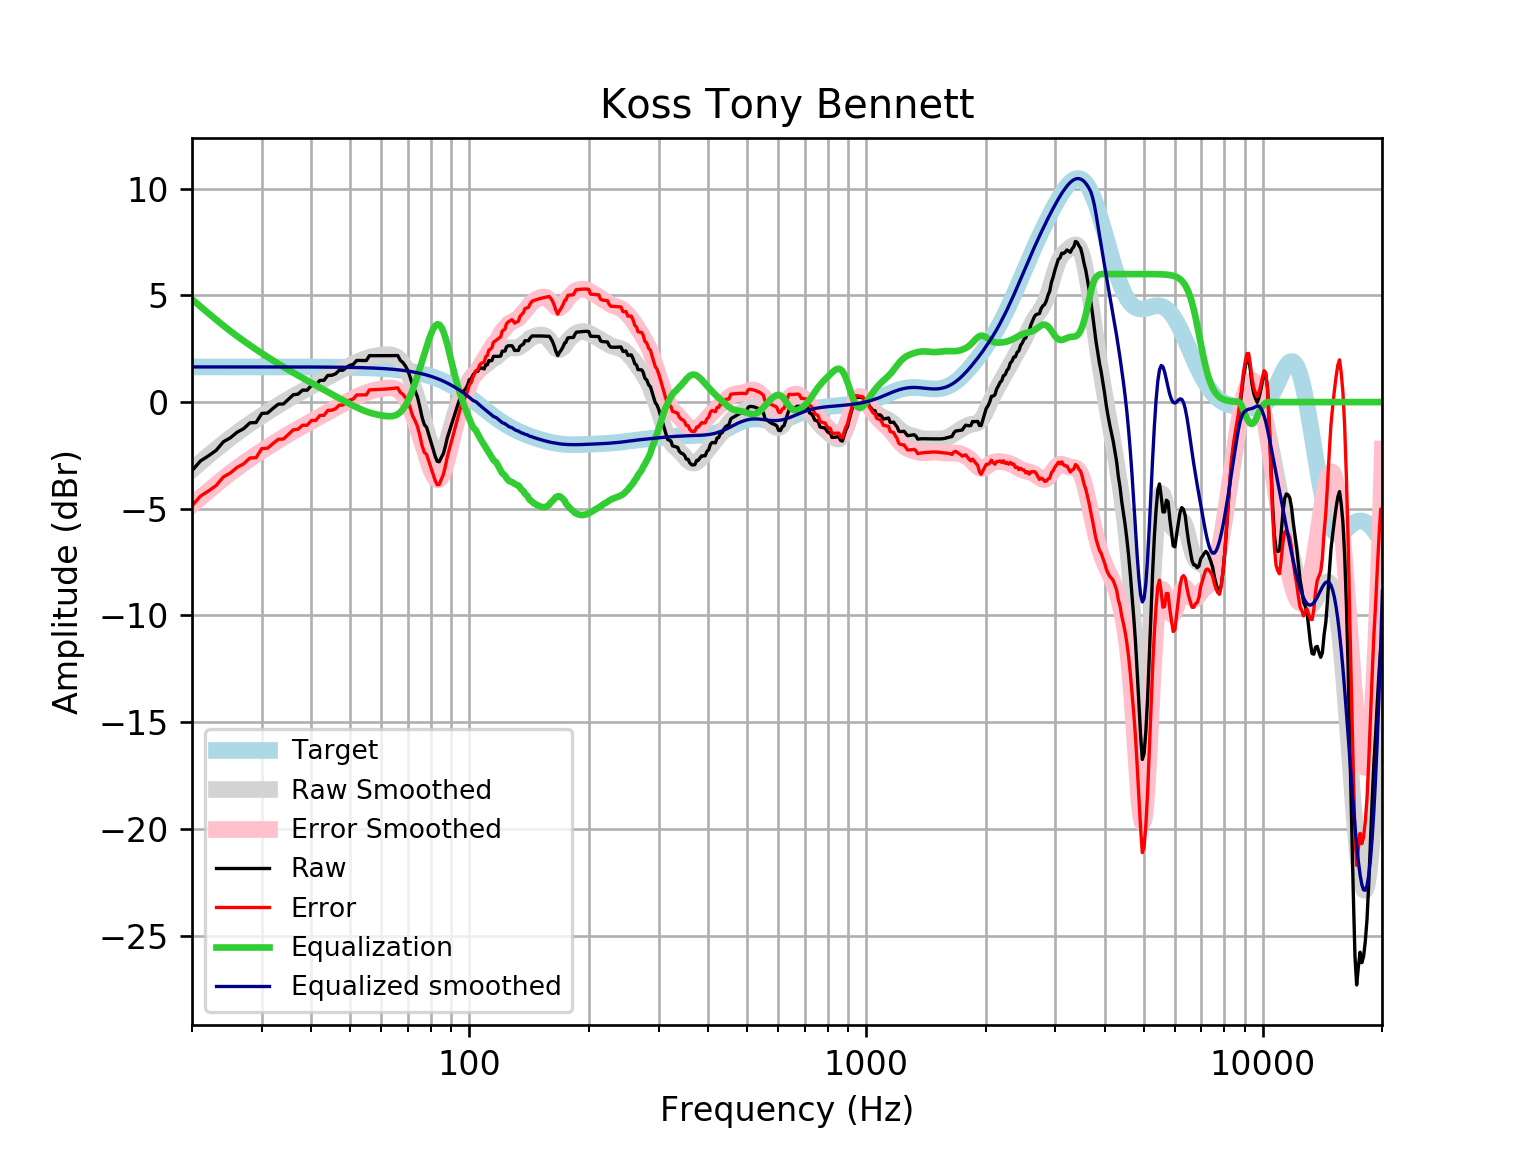

The file beside this chart, header and first rows:
frequency, raw, error, smoothed, error_smoothed, equalization, equalized_raw, equalized_smoothed, target
20, -3.214, -4.862, -3.169, -4.817, 4.817, 1.603, 1.648, 1.648
21, -2.762, -4.41, -2.831, -4.479, 4.479, 1.717, 1.648, 1.648
22, -2.52, -4.168, -2.513, -4.161, 4.161, 1.641, 1.648, 1.648
23, -2.265, -3.913, -2.214, -3.862, 3.862, 1.597, 1.648, 1.648
24, -1.861, -3.508, -1.935, -3.583, 3.583, 1.722, 1.648, 1.648
25, -1.671, -3.319, -1.677, -3.325, 3.325, 1.654, 1.648, 1.648
26, -1.41, -3.057, -1.438, -3.086, 3.086, 1.676, 1.648, 1.648
27, -1.244, -2.891, -1.217, -2.865, 2.865, 1.621, 1.648, 1.648
28, -0.9717, -2.619, -1.012, -2.659, 2.659, 1.688, 1.647, 1.647
29, -0.9595, -2.607, -0.8196, -2.467, 2.467, 1.507, 1.647, 1.647
30, -0.5304, -2.178, -0.6385, -2.286, 2.286, 1.755, 1.647, 1.647
31, -0.5151, -2.162, -0.4669, -2.114, 2.114, 1.599, 1.647, 1.647
32, -0.2954, -1.942, -0.304, -1.951, 1.951, 1.655, 1.647, 1.647
33, -0.09622, -1.743, -0.1492, -1.796, 1.796, 1.699, 1.647, 1.647
34, -0.08567, -1.732, -0.002211, -1.648, 1.648, 1.563, 1.646, 1.646
35, 0.1328, -1.513, 0.1372, -1.509, 1.509, 1.641, 1.646, 1.646
36, 0.343, -1.302, 0.2695, -1.376, 1.376, 1.719, 1.645, 1.645
37, 0.3715, -1.273, 0.3955, -1.249, 1.249, 1.621, 1.645, 1.645
38, 0.5621, -1.082, 0.5161, -1.128, 1.128, 1.69, 1.644, 1.644
39, 0.5565, -1.087, 0.6324, -1.011, 1.011, 1.568, 1.644, 1.644
40, 0.782, -0.8609, 0.7451, -0.8979, 0.8979, 1.68, 1.643, 1.643
41, 0.7828, -0.8593, 0.8548, -0.7873, 0.7873, 1.57, 1.642, 1.642
42, 1.014, -0.627, 0.9618, -0.6793, 0.6793, 1.693, 1.641, 1.641
43, 1.019, -0.6211, 1.066, -0.5738, 0.5738, 1.593, 1.64, 1.64
44, 1.252, -0.3869, 1.168, -0.4711, 0.4711, 1.723, 1.639, 1.639
45, 1.256, -0.3811, 1.266, -0.371, 0.371, 1.627, 1.637, 1.637
46, 1.323, -0.3125, 1.362, -0.2737, 0.2737, 1.597, 1.635, 1.635
47, 1.49, -0.1435, 1.455, -0.179, 0.179, 1.669, 1.634, 1.633
48, 1.492, -0.1391, 1.544, -0.08695, 0.08695, 1.579, 1.631, 1.631
49, 1.625, -0.003438, 1.631, 0.002253, -0.002253, 1.623, 1.629, 1.629
50, 1.723, 0.09705, 1.714, 0.08825, -0.08825, 1.635, 1.626, 1.626
51, 1.769, 0.1456, 1.794, 0.1704, -0.1704, 1.598, 1.623, 1.623
52, 1.951, 0.3313, 1.867, 0.2477, -0.2477, 1.703, 1.62, 1.62
53, 1.95, 0.3338, 1.935, 0.3192, -0.3192, 1.631, 1.616, 1.616
54, 1.948, 0.3365, 1.996, 0.3839, -0.3839, 1.564, 1.612, 1.612
55, 1.947, 0.3399, 2.048, 0.4412, -0.4412, 1.506, 1.607, 1.607
56, 2.174, 0.5723, 2.093, 0.4907, -0.4907, 1.684, 1.602, 1.602
57, 2.174, 0.5777, 2.129, 0.5328, -0.5328, 1.641, 1.596, 1.596
58, 2.174, 0.5838, 2.159, 0.5684, -0.5684, 1.606, 1.59, 1.59
59, 2.174, 0.5903, 2.182, 0.5984, -0.5984, 1.575, 1.583, 1.583
60, 2.173, 0.5972, 2.2, 0.6239, -0.6239, 1.549, 1.576, 1.576
61, 2.173, 0.6048, 2.213, 0.6448, -0.6448, 1.528, 1.568, 1.568
62, 2.173, 0.6139, 2.218, 0.6596, -0.6596, 1.513, 1.559, 1.559
63, 2.174, 0.6249, 2.214, 0.6652, -0.6652, 1.509, 1.549, 1.549
64, 2.176, 0.6379, 2.195, 0.6564, -0.6564, 1.52, 1.538, 1.538
65, 2.179, 0.6523, 2.153, 0.6265, -0.6265, 1.553, 1.527, 1.527
66, 2.181, 0.667, 2.083, 0.5684, -0.5684, 1.613, 1.514, 1.514
67, 1.954, 0.4528, 1.976, 0.4755, -0.4755, 1.478, 1.501, 1.501
68, 1.853, 0.3667, 1.829, 0.3429, -0.3429, 1.51, 1.486, 1.486
69, 1.69, 0.2194, 1.639, 0.1683, -0.1683, 1.522, 1.471, 1.471
70, 1.478, 0.02421, 1.406, -0.04758, 0.04758, 1.526, 1.454, 1.454
71, 1.142, -0.2937, 1.134, -0.3012, 0.3012, 1.443, 1.436, 1.436
72, 0.7583, -0.6578, 0.8294, -0.5866, 0.5866, 1.345, 1.416, 1.416
73, 0.5221, -0.8731, 0.4982, -0.897, 0.897, 1.419, 1.395, 1.395
74, 0.2358, -1.137, 0.1477, -1.225, 1.225, 1.461, 1.373, 1.373
75, -0.2134, -1.563, -0.2155, -1.565, 1.565, 1.351, 1.349, 1.349
76, -0.7121, -2.036, -0.5854, -1.909, 1.909, 1.197, 1.324, 1.324
77, -1.061, -2.358, -0.9557, -2.253, 2.253, 1.192, 1.297, 1.297
78, -1.176, -2.445, -1.318, -2.587, 2.587, 1.411, 1.269, 1.269
79, -1.516, -2.755, -1.663, -2.902, 2.902, 1.386, 1.239, 1.239
... 553 more rows
